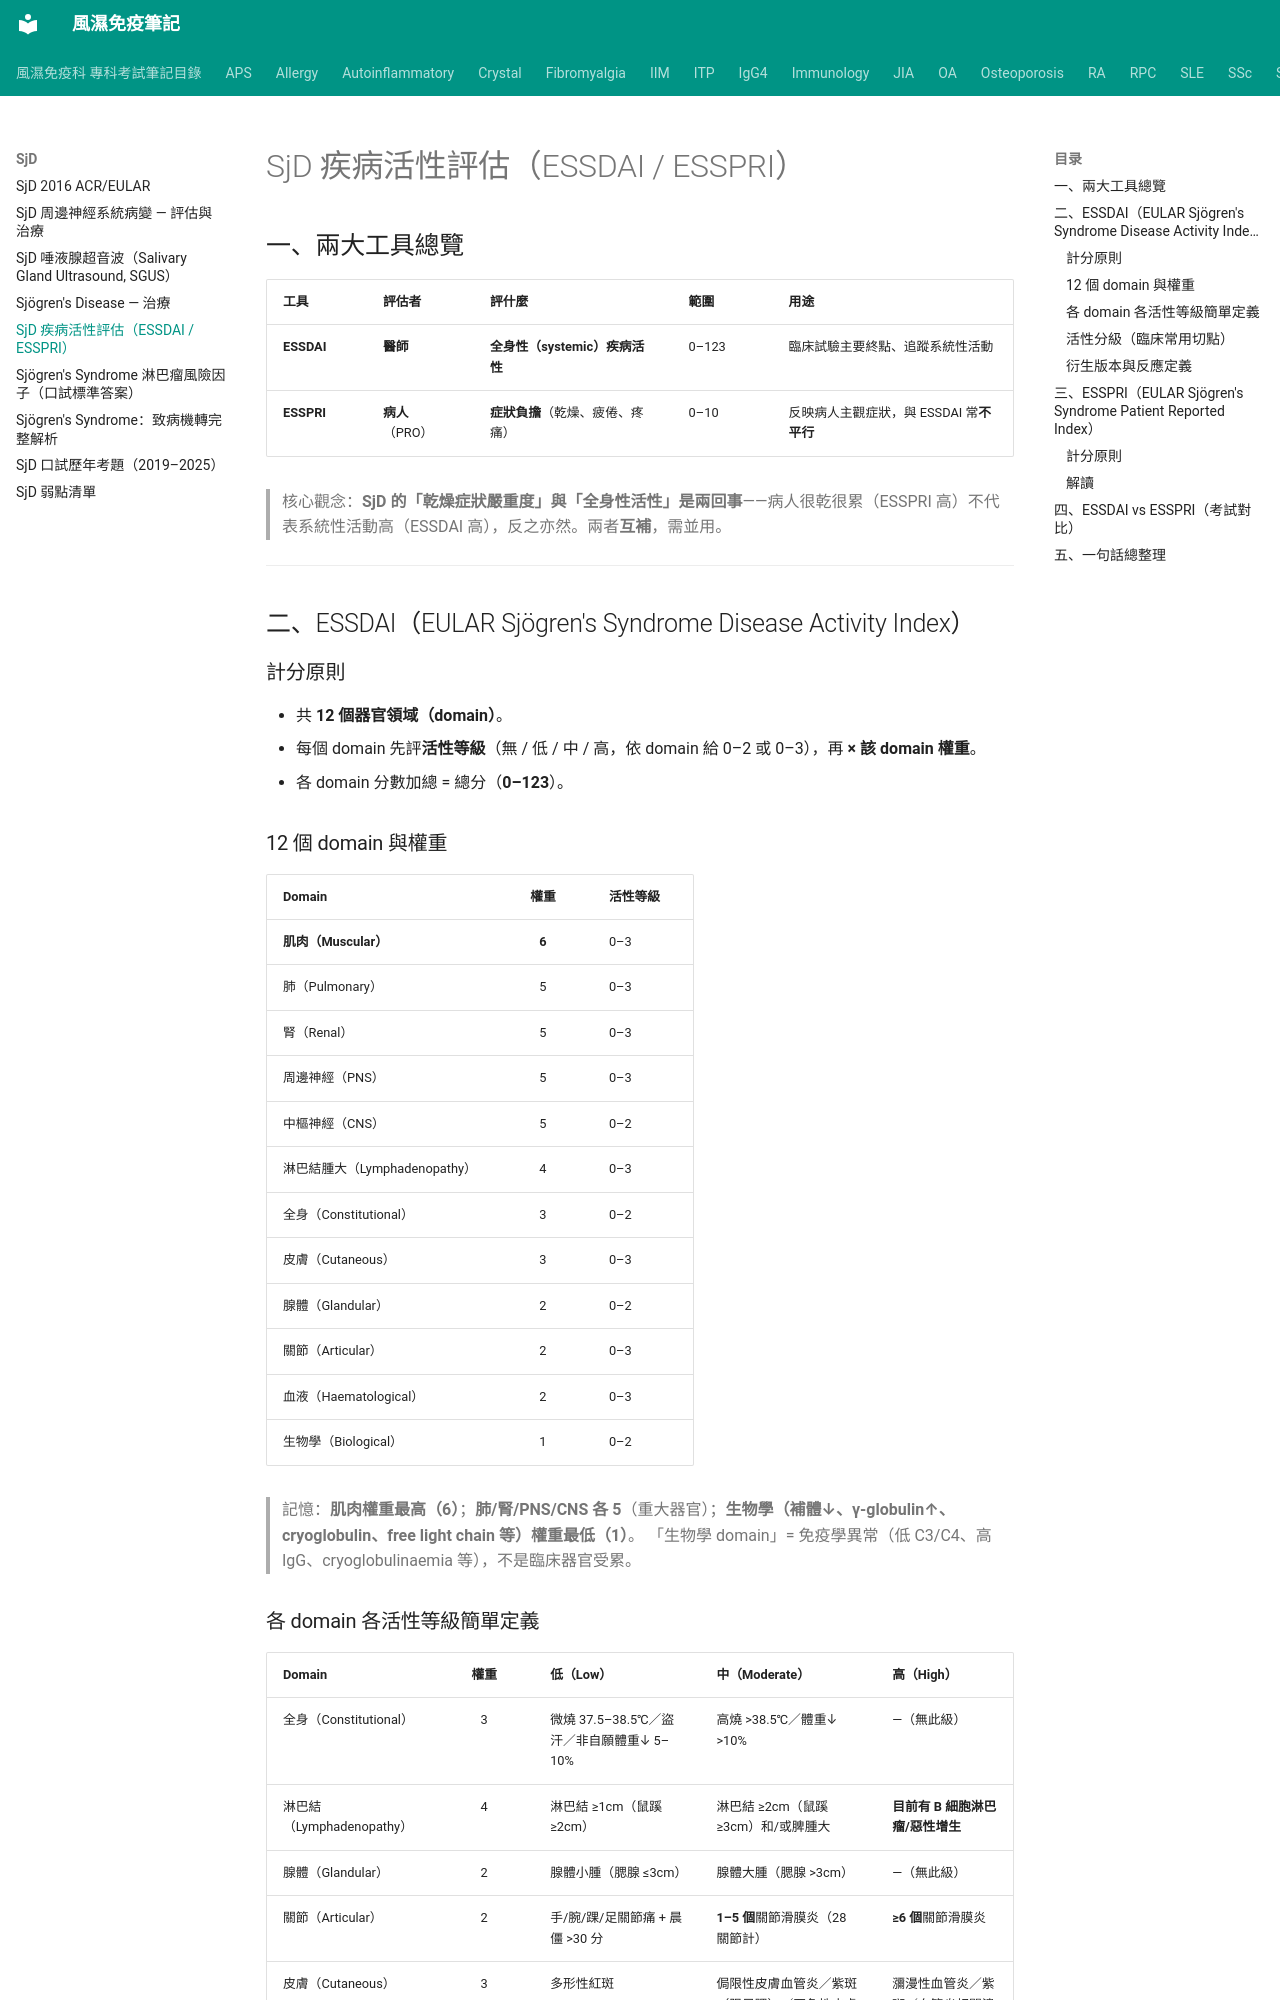

repository: tsaiming1014/rheum-note · page: SjD/SjD_活性評估/index.html · generator: mkdocs

# SjD 疾病活性評估（ESSDAI / ESSPRI）

## 一、兩大工具總覽

| 工具 | 評估者 | 評什麼 | 範圍 | 用途 |
|------|--------|--------|------|------|
| **ESSDAI** | **醫師** | **全身性（systemic）疾病活性** | 0–123 | 臨床試驗主要終點、追蹤系統性活動 |
| **ESSPRI** | **病人**（PRO） | **症狀負擔**（乾燥、疲倦、疼痛） | 0–10 | 反映病人主觀症狀，與 ESSDAI 常**不平行** |

> 核心觀念：**SjD 的「乾燥症狀嚴重度」與「全身性活性」是兩回事**——病人很乾很累（ESSPRI 高）不代表系統性活動高（ESSDAI 高），反之亦然。兩者**互補**，需並用。

---

## 二、ESSDAI（EULAR Sjögren's Syndrome Disease Activity Index）

### 計分原則

- 共 **12 個器官領域（domain）**。
- 每個 domain 先評**活性等級**（無 / 低 / 中 / 高，依 domain 給 0–2 或 0–3），再 **× 該 domain 權重**。
- 各 domain 分數加總 = 總分（**0–123**）。

### 12 個 domain 與權重

| Domain | 權重 | 活性等級 |
|--------|:----:|----------|
| **肌肉（Muscular）** | **6** | 0–3 |
| 肺（Pulmonary） | 5 | 0–3 |
| 腎（Renal） | 5 | 0–3 |
| 周邊神經（PNS） | 5 | 0–3 |
| 中樞神經（CNS） | 5 | 0–2 |
| 淋巴結腫大（Lymphadenopathy） | 4 | 0–3 |
| 全身（Constitutional） | 3 | 0–2 |
| 皮膚（Cutaneous） | 3 | 0–3 |
| 腺體（Glandular） | 2 | 0–2 |
| 關節（Articular） | 2 | 0–3 |
| 血液（Haematological） | 2 | 0–3 |
| 生物學（Biological） | 1 | 0–2 |

> 記憶：**肌肉權重最高（6）**；**肺/腎/PNS/CNS 各 5**（重大器官）；**生物學（補體↓、γ-globulin↑、cryoglobulin、free light chain 等）權重最低（1）**。
> 「生物學 domain」= 免疫學異常（低 C3/C4、高 IgG、cryoglobulinaemia 等），不是臨床器官受累。
